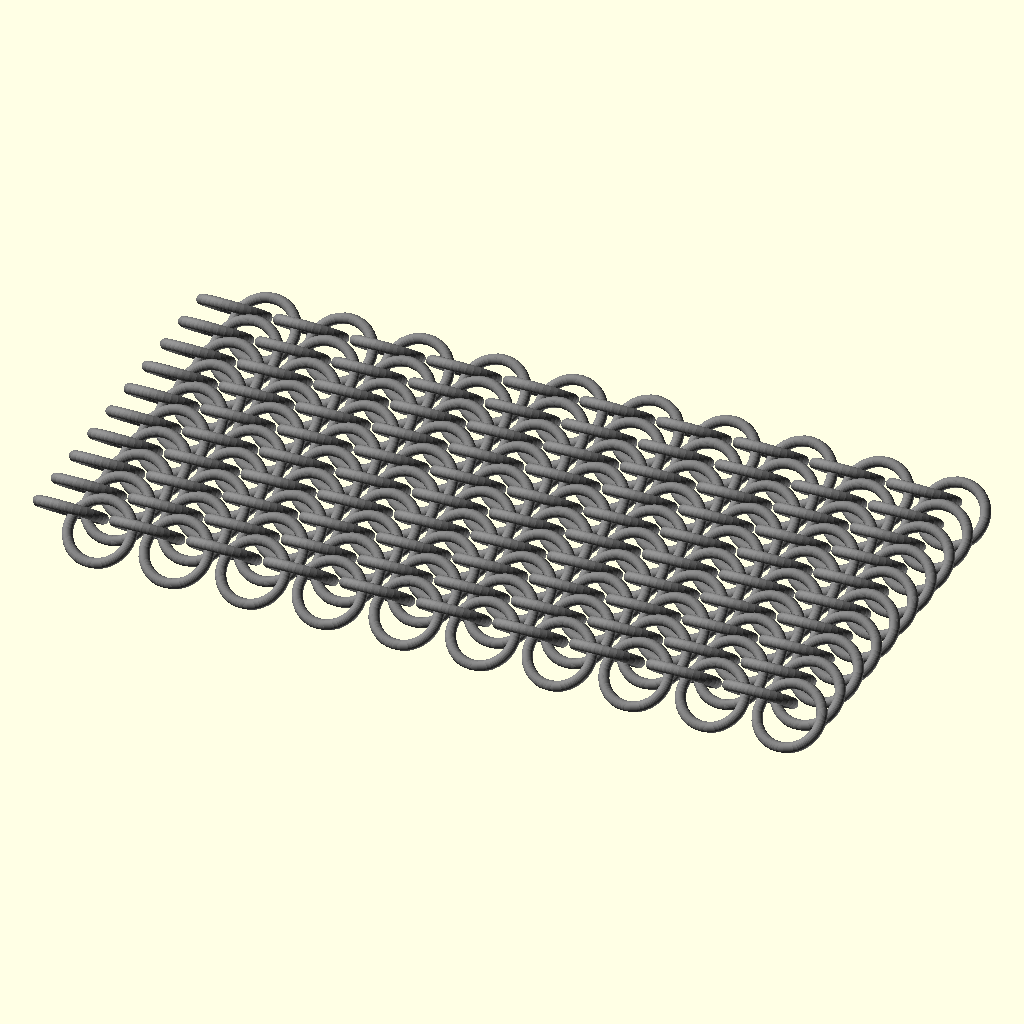
Cell 1: the model at its default parameters.
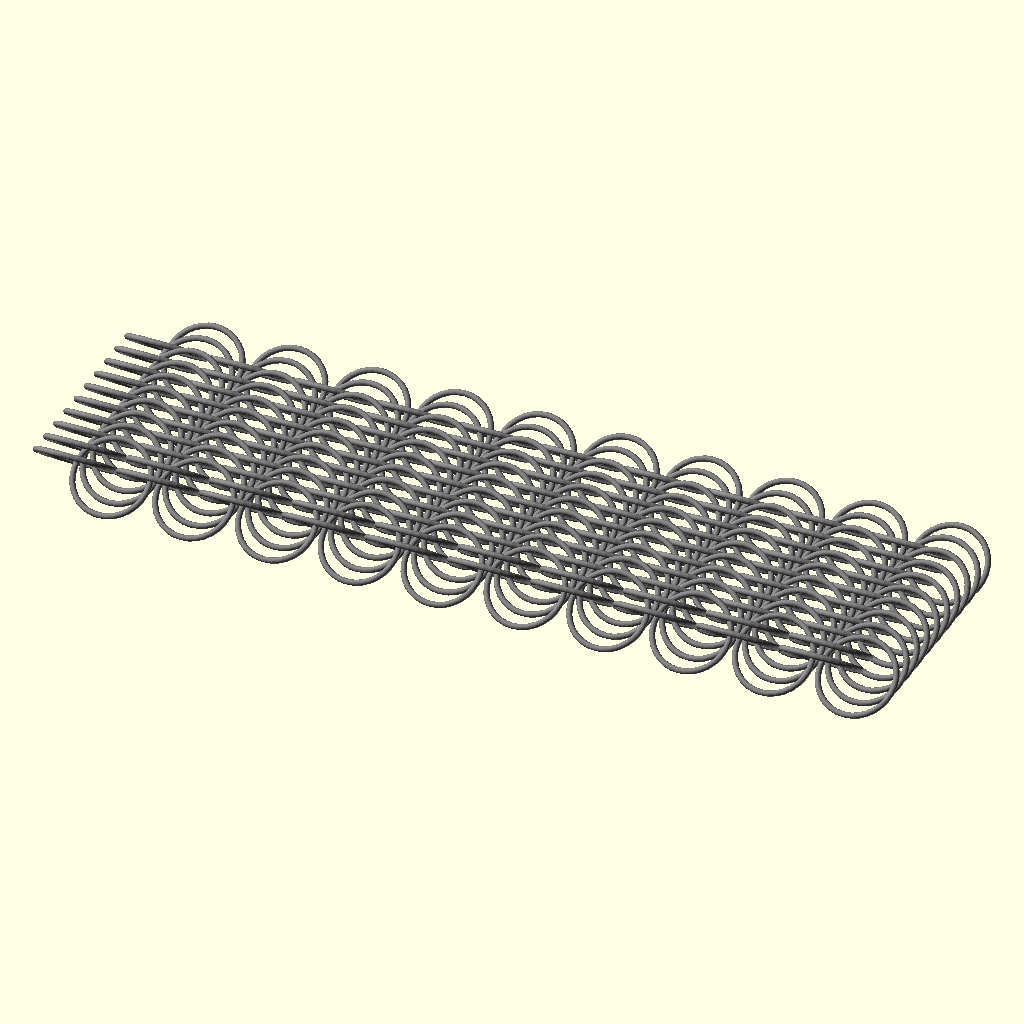
Cell 2 — ring_dia_to_th set to 14, the other parameters unchanged.
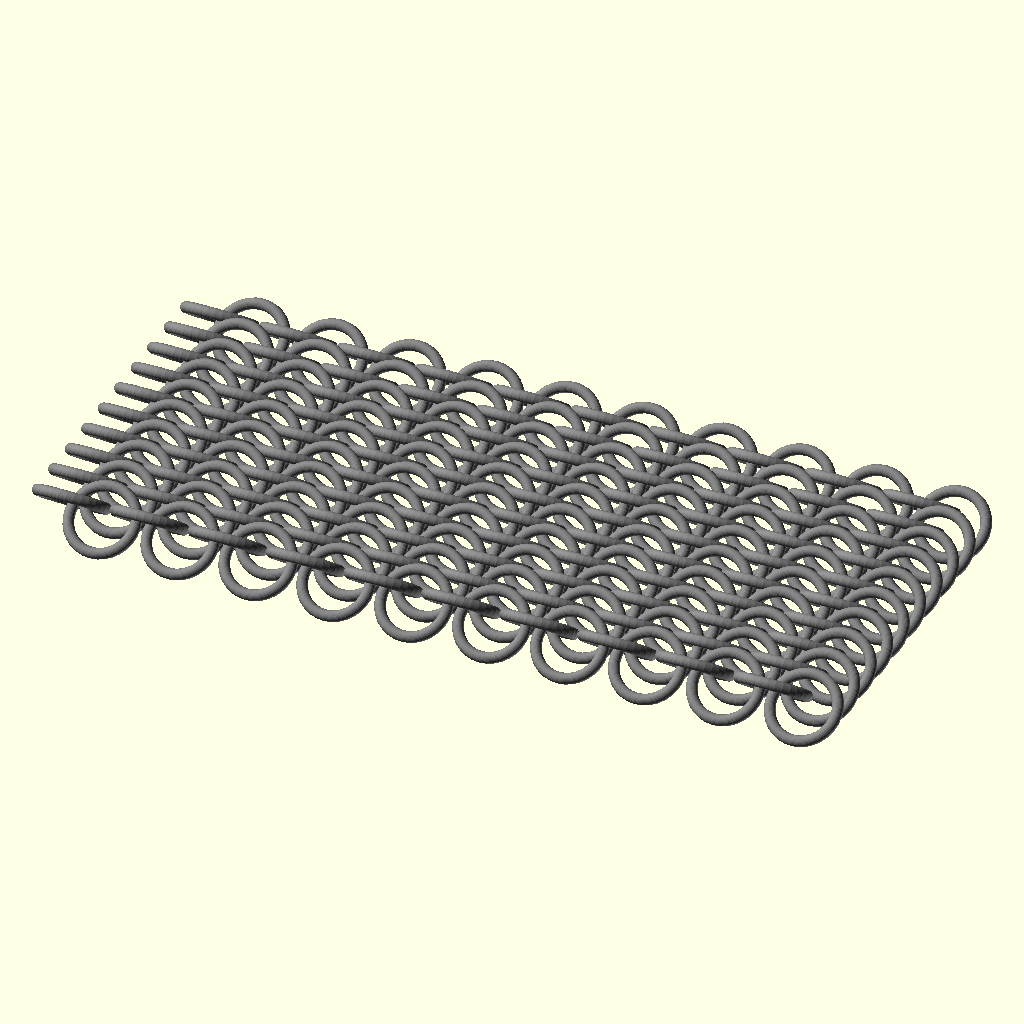
Cell 3 — th_wire set to 4, the other parameters unchanged.
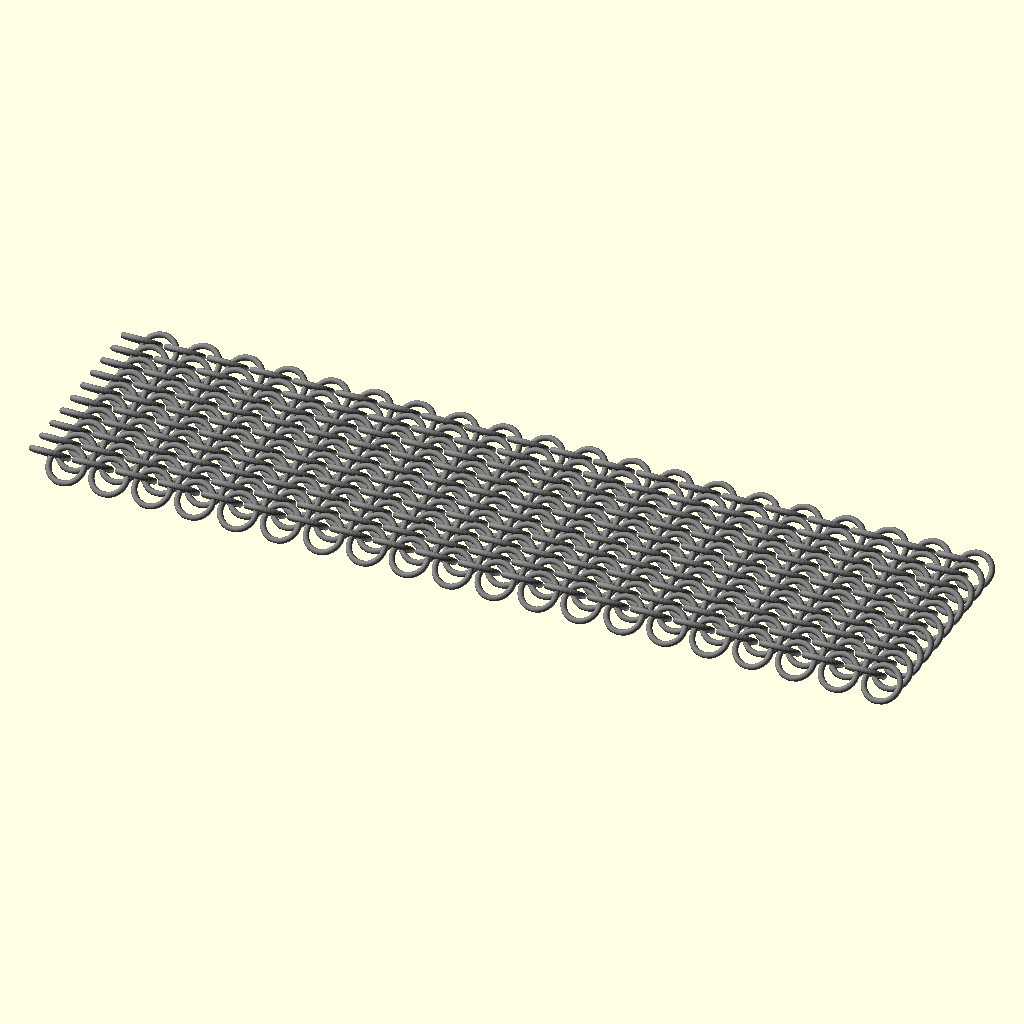
Cell 4 — nx set to 20, the other parameters unchanged.
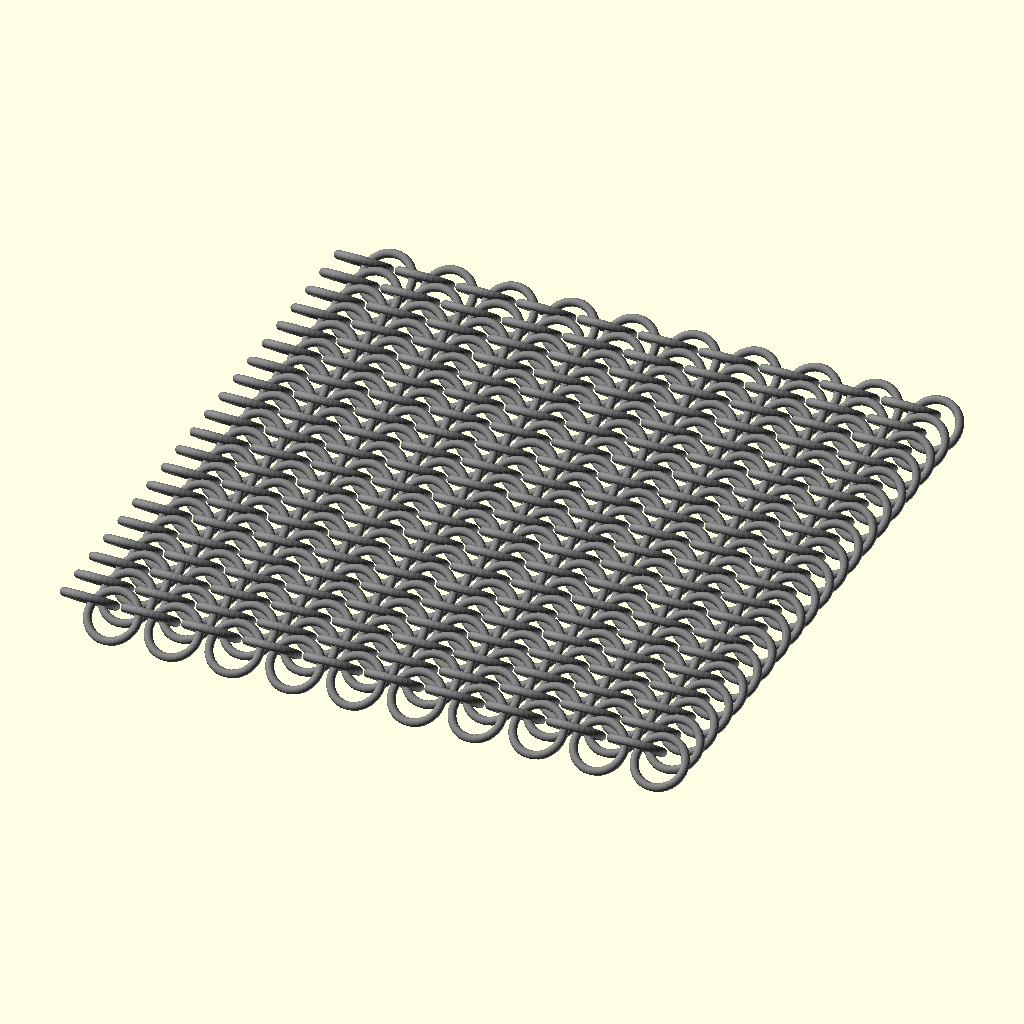
Cell 5: ny = 40 (everything else at default).
All cells are drawn from the same view direction (rotation 55°, 0°, 25°, orthographic, colour scheme Cornfield), but the view is re-fitted for each cell, so position and scale can differ between cells as well as the parameter.
OpenSCAD source file Chain mail/parametric_chain_mail2.scad:
//Parametric Chain Mail V2
// - Allows rings to be flattened at the bottom for better printability
// - Better suited for OpenSCAD customizer
//
// by Bike Cyclist
// https://www.printables.com/social/114295-bike-cyclist
// https://www.thingiverse.com/bikecyclist
//
// Remix of
// https://www.printables.com/model/53234-parametric-chain-mail
// https://www.thingiverse.com/thing:2825924
// by Bike Cyclist

// Number of facets per 360 degrees (number)
$fn = 32;

//Relation of ring outer diameter to wire thickness (ratio)
ring_dia_to_th = 7;

//Wire thickness (mm)
th_wire = 2;

// How much of the wire is cut away to give a flat lower surface for easier printing (mm)
cut_flat = 0.5;

//Number of rings per row in X direction (number)
nx = 10;

//Number of rings per row in Y direction (number)
ny = 20;

//Separation of rings in X direction (mm)
d_min = 1;

//Angle of rings to XY plane (degrees)
a = 40;

//Coefficient for separation of rings in Y direction (ratio)
c_dy = 0.69;

//Derived Parameters
dia_ring_o = th_wire * ring_dia_to_th;
dia_ring = dia_ring_o - th_wire;

dx = dia_ring_o + d_min;
dy = c_dy * 2 * (th_wire + d_min * cos (a));

echo (dia_ring_o);

//Create sheet of mail
color ("grey")
    translate ([-d_min/2, th_wire/2 + dia_ring * cos (a)/2 - dy, (th_wire + dia_ring * sin (a))/2])
        for (i = [0:nx - 1])
            translate ([i * dx, 0, 0])
                for (j = [1:ny])
                    translate ([(j%2 + 1) * dx/2, j * dy, 0])
                        difference ()
                        {
                            
                            rotate ([(j%2 - 1) * (2 * a) + a, 0, 0])
                                rotate_extrude ()
                                    translate ([dia_ring/2, 0, 0])
                                        circle (th_wire/2);
                            
                            translate ([0, 0, -dia_ring_o/2 - dia_ring/2 * sin(a) - th_wire/2 + cut_flat])
                                cube ([dia_ring_o, dia_ring_o, dia_ring_o], center = true);
                        }
Customizer parameters (derived from the source; name, type, default, range or options):
ring_dia_to_th: number, default 7
th_wire: number, default 2
cut_flat: number, default 0.5
nx: number, default 10
ny: number, default 20
d_min: number, default 1
a: number, default 40
c_dy: number, default 0.69
